Dataset: processed (GitHub, imane-mbarek/projet_CV). Classes: drowning, normal.

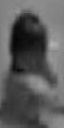
Label: drowning

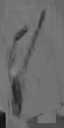
Label: drowning

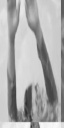
Label: drowning

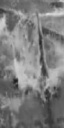
Label: normal

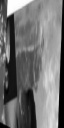
Label: normal

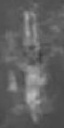
Label: normal
